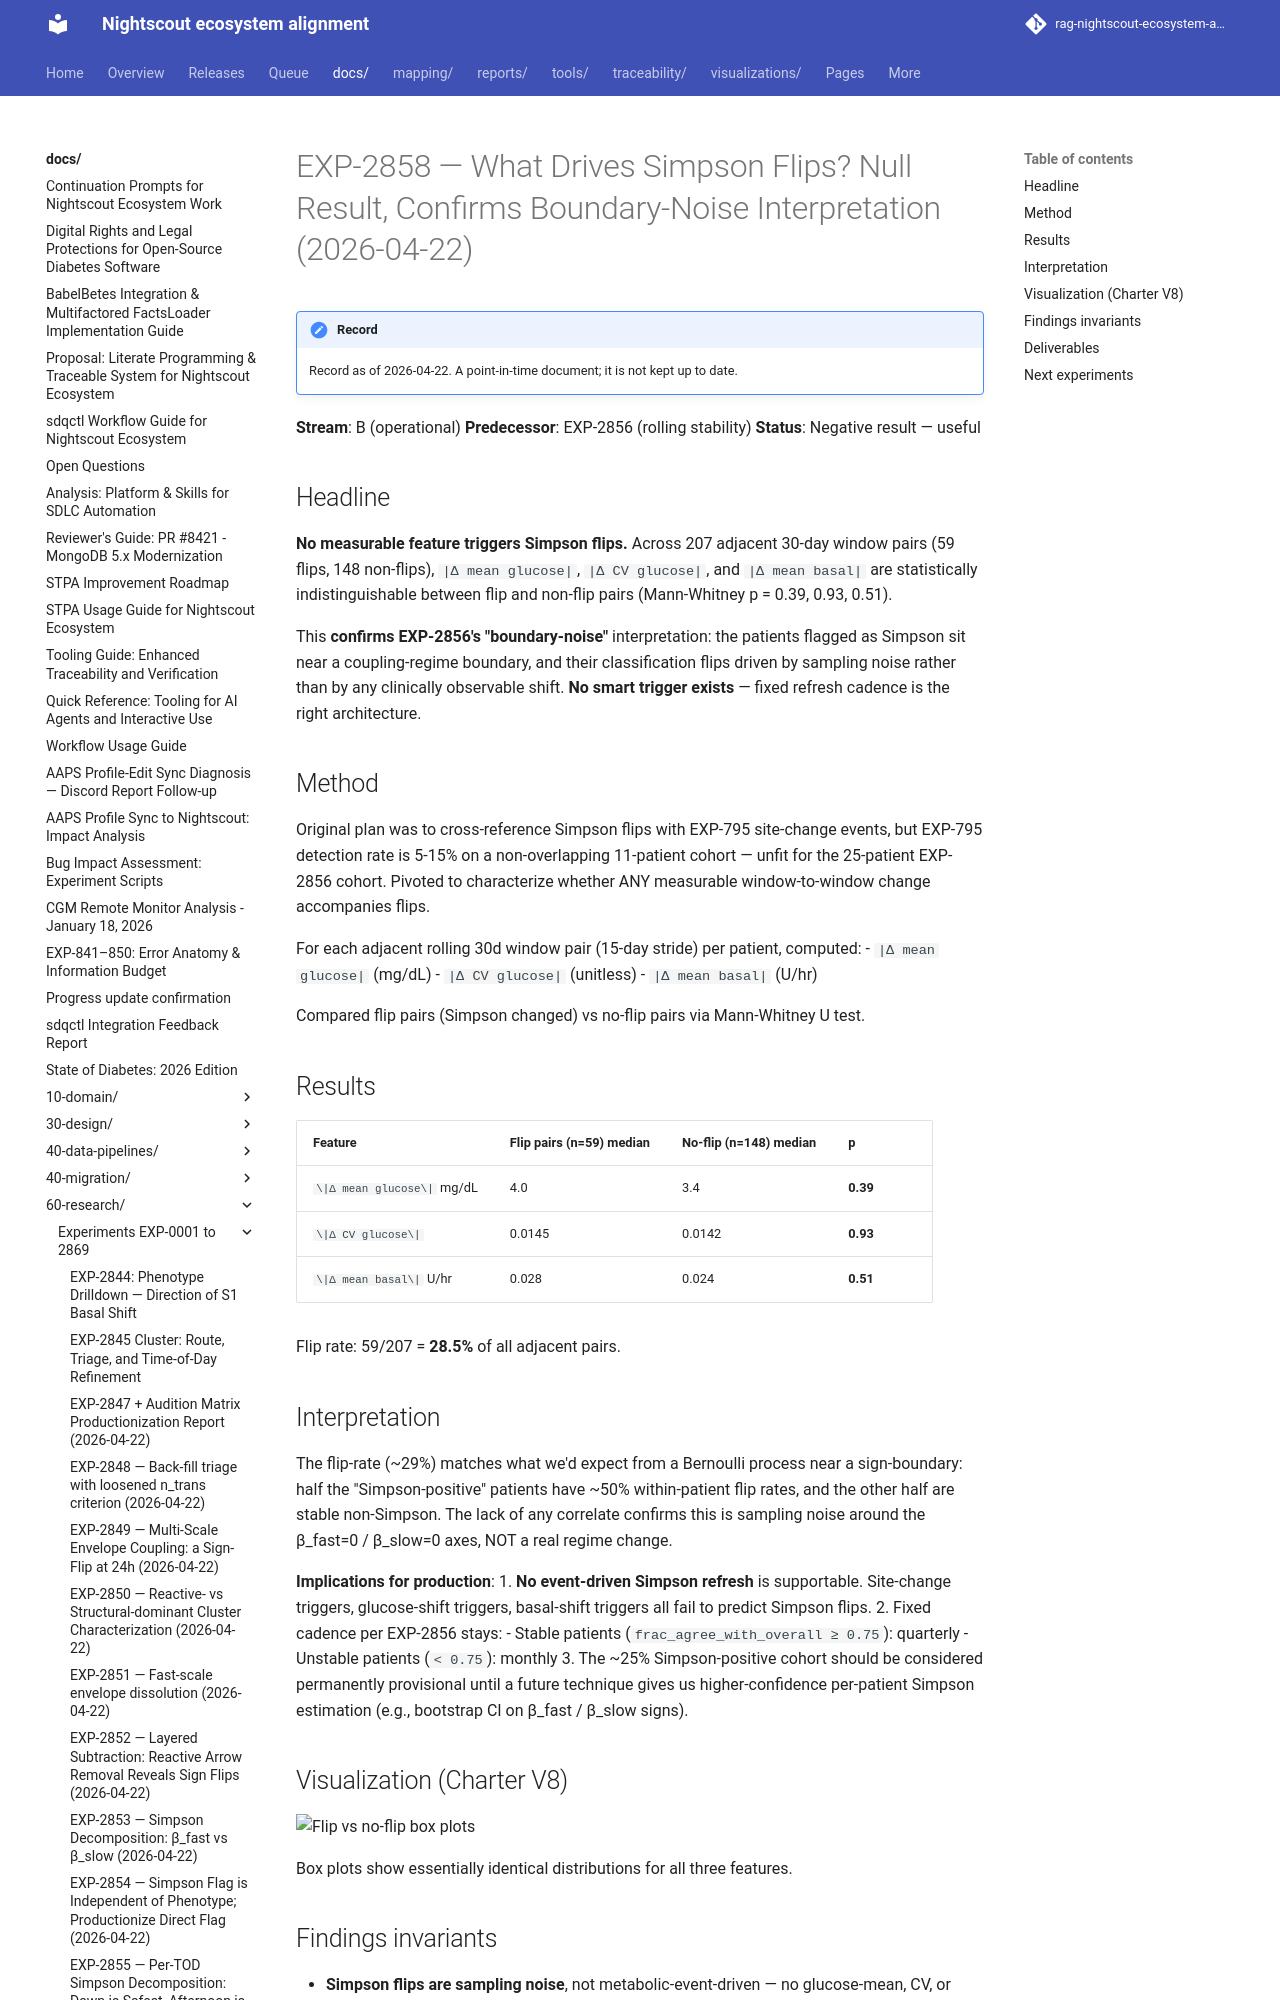

repository: bewest/rag-nightscout-ecosystem-alignment · page: docs/60-research/exp-2858-simpson-flip-drivers-report-2026-04-22.html · generator: mkdocs

# EXP-2858 — What Drives Simpson Flips? Null Result, Confirms Boundary-Noise Interpretation (2026-04-22)

**Stream**: B (operational)
**Predecessor**: EXP-2856 (rolling stability)
**Status**: Negative result — useful

## Headline

**No measurable feature triggers Simpson flips.** Across 207 adjacent
30-day window pairs (59 flips, 148 non-flips), `|Δ mean glucose|`,
`|Δ CV glucose|`, and `|Δ mean basal|` are statistically
indistinguishable between flip and non-flip pairs (Mann-Whitney
p = 0.39, 0.93, 0.51).

This **confirms EXP-2856's "boundary-noise"** interpretation: the
patients flagged as Simpson sit near a coupling-regime boundary, and
their classification flips driven by sampling noise rather than by
any clinically observable shift. **No smart trigger exists** — fixed
refresh cadence is the right architecture.

## Method

Original plan was to cross-reference Simpson flips with EXP-795
site-change events, but EXP-795 detection rate is 5-15% on a
non-overlapping 11-patient cohort — unfit for the 25-patient
EXP-2856 cohort. Pivoted to characterize whether ANY measurable
window-to-window change accompanies flips.

For each adjacent rolling 30d window pair (15-day stride) per
patient, computed:
- `|Δ mean glucose|` (mg/dL)
- `|Δ CV glucose|` (unitless)
- `|Δ mean basal|` (U/hr)

Compared flip pairs (Simpson changed) vs no-flip pairs via
Mann-Whitney U test.

## Results

| Feature | Flip pairs (n=59) median | No-flip (n=148) median | p |
|---------|---|---|---|
| `\|Δ mean glucose\|` mg/dL | 4.0 | 3.4 | **0.39** |
| `\|Δ CV glucose\|` | 0.0145 | 0.0142 | **0.93** |
| `\|Δ mean basal\|` U/hr | 0.028 | 0.024 | **0.51** |

Flip rate: 59/207 = **28.5%** of all adjacent pairs.
